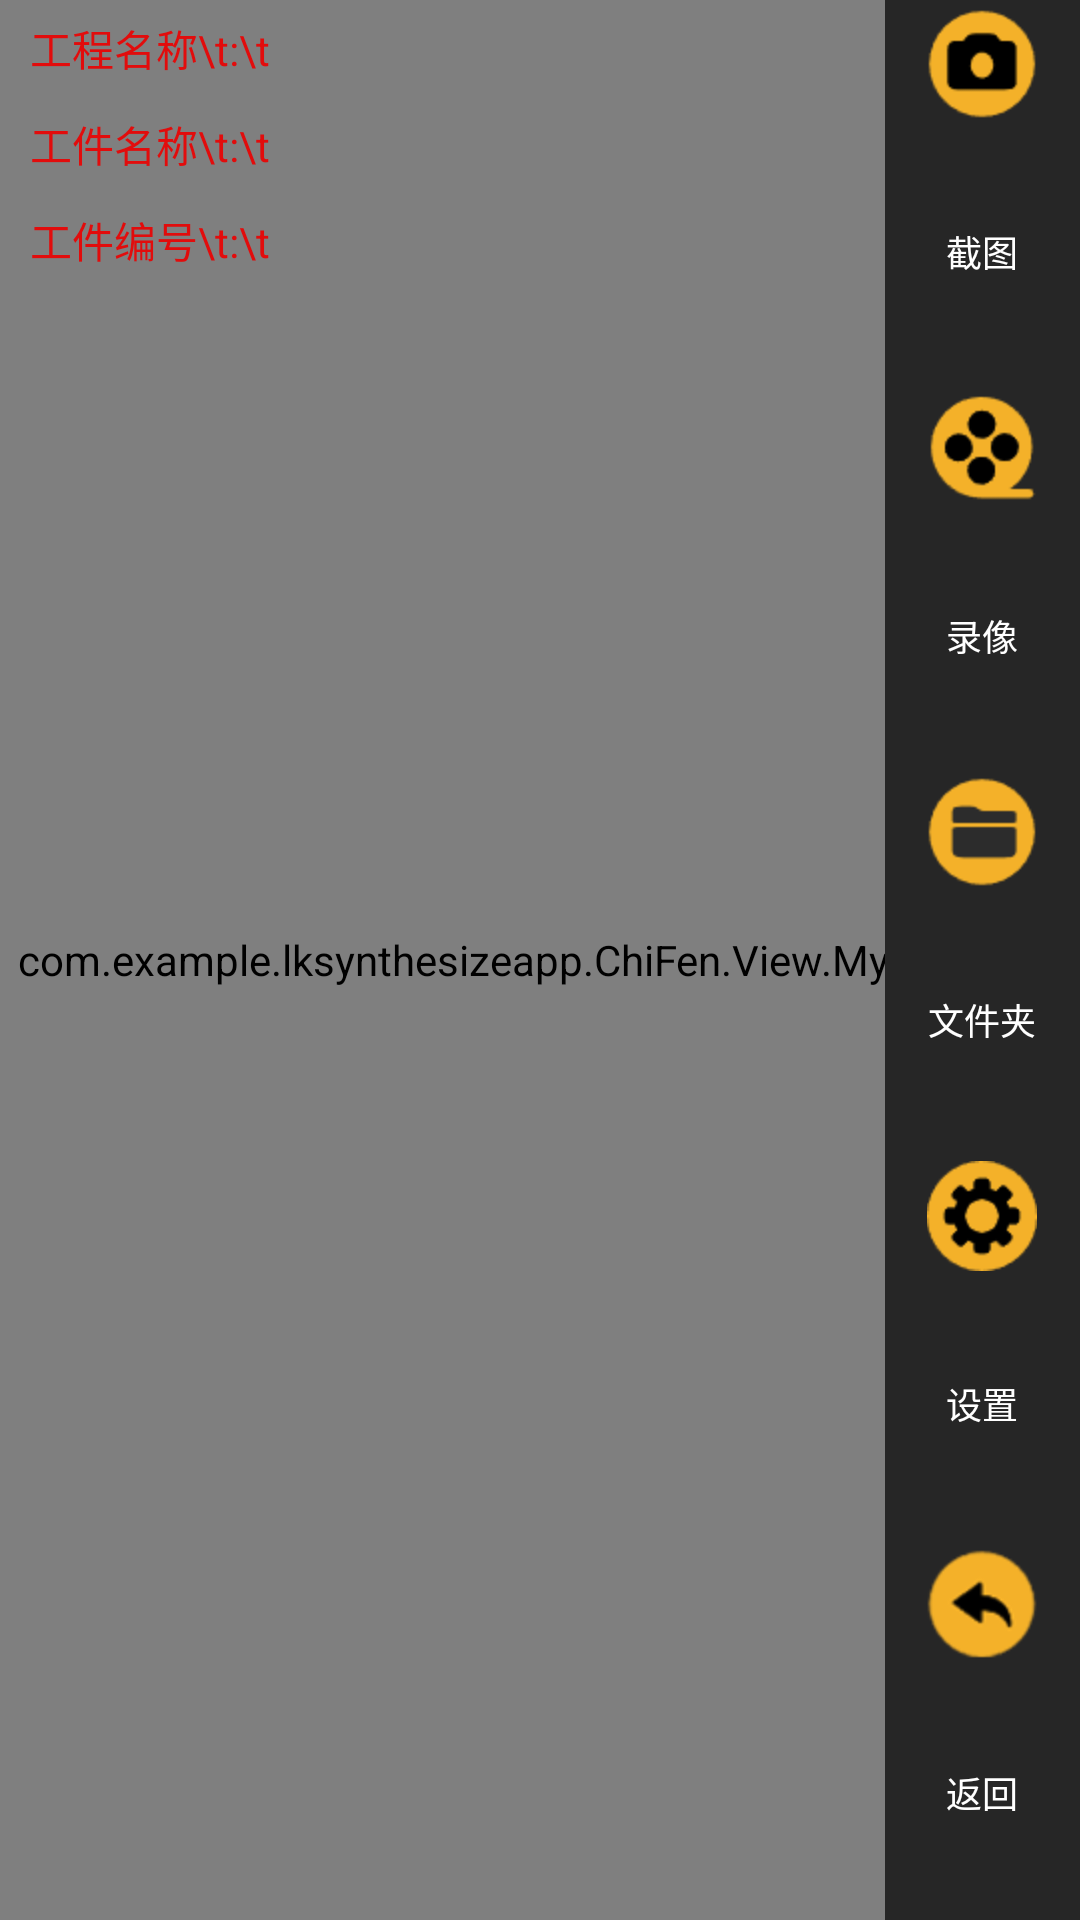

Reconstruct the res/layout file that produces this screen, plus the resources it refers to.
<!-- AndroidManifest.xml: application theme NoAction -->
<!-- res/layout/activity_local.xml -->
<?xml version="1.0" encoding="UTF-8"?>
<FrameLayout xmlns:android="http://schemas.android.com/apk/res/android"
    xmlns:app="http://schemas.android.com/apk/res-auto"
    android:id="@+id/frameLayout"
    android:layout_width="match_parent"
    android:layout_height="match_parent"
    android:background="@color/black"
    android:orientation="vertical">

    <com.example.lksynthesizeapp.ChiFen.View.MyWebView
        android:id="@+id/webView"
        android:layout_width="match_parent"
        android:layout_height="match_parent"
        android:scaleType="fitXY"/>



    <RadioGroup
        android:id="@+id/radioGroup"
        android:layout_width="65dp"
        android:layout_height="match_parent"
        android:layout_gravity="right"
        android:layout_marginLeft="6dp"
        android:orientation="vertical"
        android:background="@color/header_color">

        <RadioButton
            android:id="@+id/rbCamera"
            style="@style/MainRadionButton"
            android:background="@drawable/button_select"
            android:drawableTop="@drawable/ic_camera"
            android:text="截图"
            android:textSize="12dp"
            android:textColor="@color/whith"/>

        <RadioButton
            android:id="@+id/rbSound"
            style="@style/MainRadionButton"
            android:background="@drawable/button_select"
            android:drawableTop="@drawable/ic_video"
            android:text="录像"
            android:textSize="12dp"
            android:textColor="@color/whith"/>

        <RadioButton
            android:id="@+id/rbAlbum"
            style="@style/MainRadionButton"
            android:background="@drawable/button_select"
            android:drawableTop="@drawable/ic_file"
            android:text="文件夹"
            android:textSize="12dp"
            android:textColor="@color/whith"/>

        <RadioButton
            android:id="@+id/rbRefresh"
            style="@style/MainRadionButton"
            android:background="@drawable/button_select"
            android:drawableTop="@drawable/ic_client_setting"
            android:text="设置"
            android:textSize="12dp"
            android:textColor="@color/whith"/>

        <RadioButton
            android:id="@+id/rbBack"
            style="@style/MainRadionButton"
            android:background="@drawable/button_select"
            android:drawableTop="@drawable/ic_finish"
            android:text="返回"
            android:textSize="12dp"
            android:textColor="@color/whith"/>

    </RadioGroup>

    <include layout="@layout/activity_header"/>

    <LinearLayout
        android:id="@+id/linearLayoutStop"
        android:layout_width="60dp"
        android:layout_height="wrap_content"
        android:layout_gravity="right|top"
        android:layout_marginTop="10dp"
        android:layout_marginRight="15dp"
        android:orientation="vertical"
        android:visibility="gone">

        <ImageView
            android:id="@+id/ivTimer"
            android:layout_width="wrap_content"
            android:layout_height="wrap_content"
            android:layout_gravity="center"
            android:background="@drawable/ic_tirme" />

    </LinearLayout>

</FrameLayout>
<!-- res/layout/activity_header.xml (included above) -->
<?xml version="1.0" encoding="utf-8"?>
<LinearLayout xmlns:android="http://schemas.android.com/apk/res/android"
    android:layout_width="match_parent"
    android:layout_height="match_parent">

    <LinearLayout
        android:id="@+id/linlayoutData"
        android:layout_width="wrap_content"
        android:layout_height="wrap_content"
        android:gravity="center|left"
        android:layout_marginLeft="10dp"
        android:orientation="vertical">
        <LinearLayout
            android:layout_width="wrap_content"
            android:layout_height="32dp"
            android:gravity="center"
            android:orientation="horizontal">

            <TextView
                android:layout_width="80dp"
                android:layout_height="wrap_content"
                android:gravity="center"
                android:text="工程名称\t:\t"
                android:textColor="@color/red"
                android:textSize="14dp" />
            <TextView
                android:id="@+id/tvCompName"
                android:layout_width="wrap_content"
                android:layout_height="wrap_content"
                android:gravity="center"
                android:maxLength="15"
                android:textColor="@color/red"
                android:textSize="14dp" />
        </LinearLayout>
        <LinearLayout
            android:layout_width="wrap_content"
            android:layout_height="32dp"
            android:gravity="center"
            android:orientation="horizontal">
            <TextView
                android:layout_width="80dp"
                android:layout_height="wrap_content"
                android:gravity="center"
                android:text="工件名称\t:\t"
                android:textColor="@color/red"
                android:textSize="14dp" />
            <TextView
                android:id="@+id/tvWorkName"
                android:layout_width="wrap_content"
                android:layout_height="wrap_content"
                android:gravity="center"
                android:maxLength="15"
                android:textColor="@color/red"
                android:textSize="14dp" />
        </LinearLayout>
        <LinearLayout
            android:layout_width="wrap_content"
            android:layout_height="32dp"
            android:gravity="center"
            android:orientation="horizontal">
            <TextView
                android:layout_width="80dp"
                android:layout_height="wrap_content"
                android:gravity="center"
                android:text="工件编号\t:\t"
                android:textColor="@color/red"
                android:textSize="14dp" />

            <TextView
                android:id="@+id/tvWorkCode"
                android:layout_width="wrap_content"
                android:layout_height="wrap_content"
                android:gravity="center"
                android:maxLength="15"
                android:textColor="@color/red"
                android:textSize="14dp" />

        </LinearLayout>
    </LinearLayout>

</LinearLayout>
<!-- resources referenced by this layout -->
<resources>
  <color name="black">#000000</color>
  <color name="header_color">#262626</color>
  <color name="red">#E20C0C</color>
  <color name="whith">#FFFFFF</color>
  <!-- drawable button_select (drawable) -->
  <?xml version="1.0" encoding="utf-8"?>
  <selector xmlns:android="http://schemas.android.com/apk/res/android">
  
      <item android:state_pressed="true" android:drawable="@color/red"></item> 
  
      <item android:state_pressed="false" android:drawable="@color/translucent_color1"></item> 
      <stroke android:width="0.5px" android:color="#FFB4B7B8" />
  </selector>
  <!-- drawable ic_camera: png bitmap (drawable-hdpi, 1233 bytes) -->
  <!-- drawable ic_client_setting: png bitmap (drawable-hdpi, 3164 bytes) -->
  <!-- drawable ic_file: png bitmap (drawable-hdpi, 1083 bytes) -->
  <!-- drawable ic_finish: png bitmap (drawable-hdpi, 3983 bytes) -->
  <!-- drawable ic_tirme: png bitmap (drawable-hdpi, 248 bytes) -->
  <!-- drawable ic_video: png bitmap (drawable-hdpi, 2935 bytes) -->
  <style name="MainRadionButton">
          <item name="android:layout_height">0dp</item>
          <item name="android:layout_width">55dp</item>
          <item name="android:layout_weight">1</item>
          <item name="android:button">@null</item>
          <item name="android:paddingTop">3dip</item>
          <item name="android:paddingBottom">0dip</item>
          <item name="android:layout_margin">0dip</item>
          <item name="android:gravity">center</item>
          <item name="android:layout_gravity">center</item>
      </style>
  <style name="NoAction" parent="Theme.AppCompat.Light.NoActionBar">
          <item name="android:navigationBarColor">@color/theme_back_color</item>
      </style>
  <color name="translucent_color1">#00000000</color>
  <color name="theme_back_color">#262626</color>
</resources>
